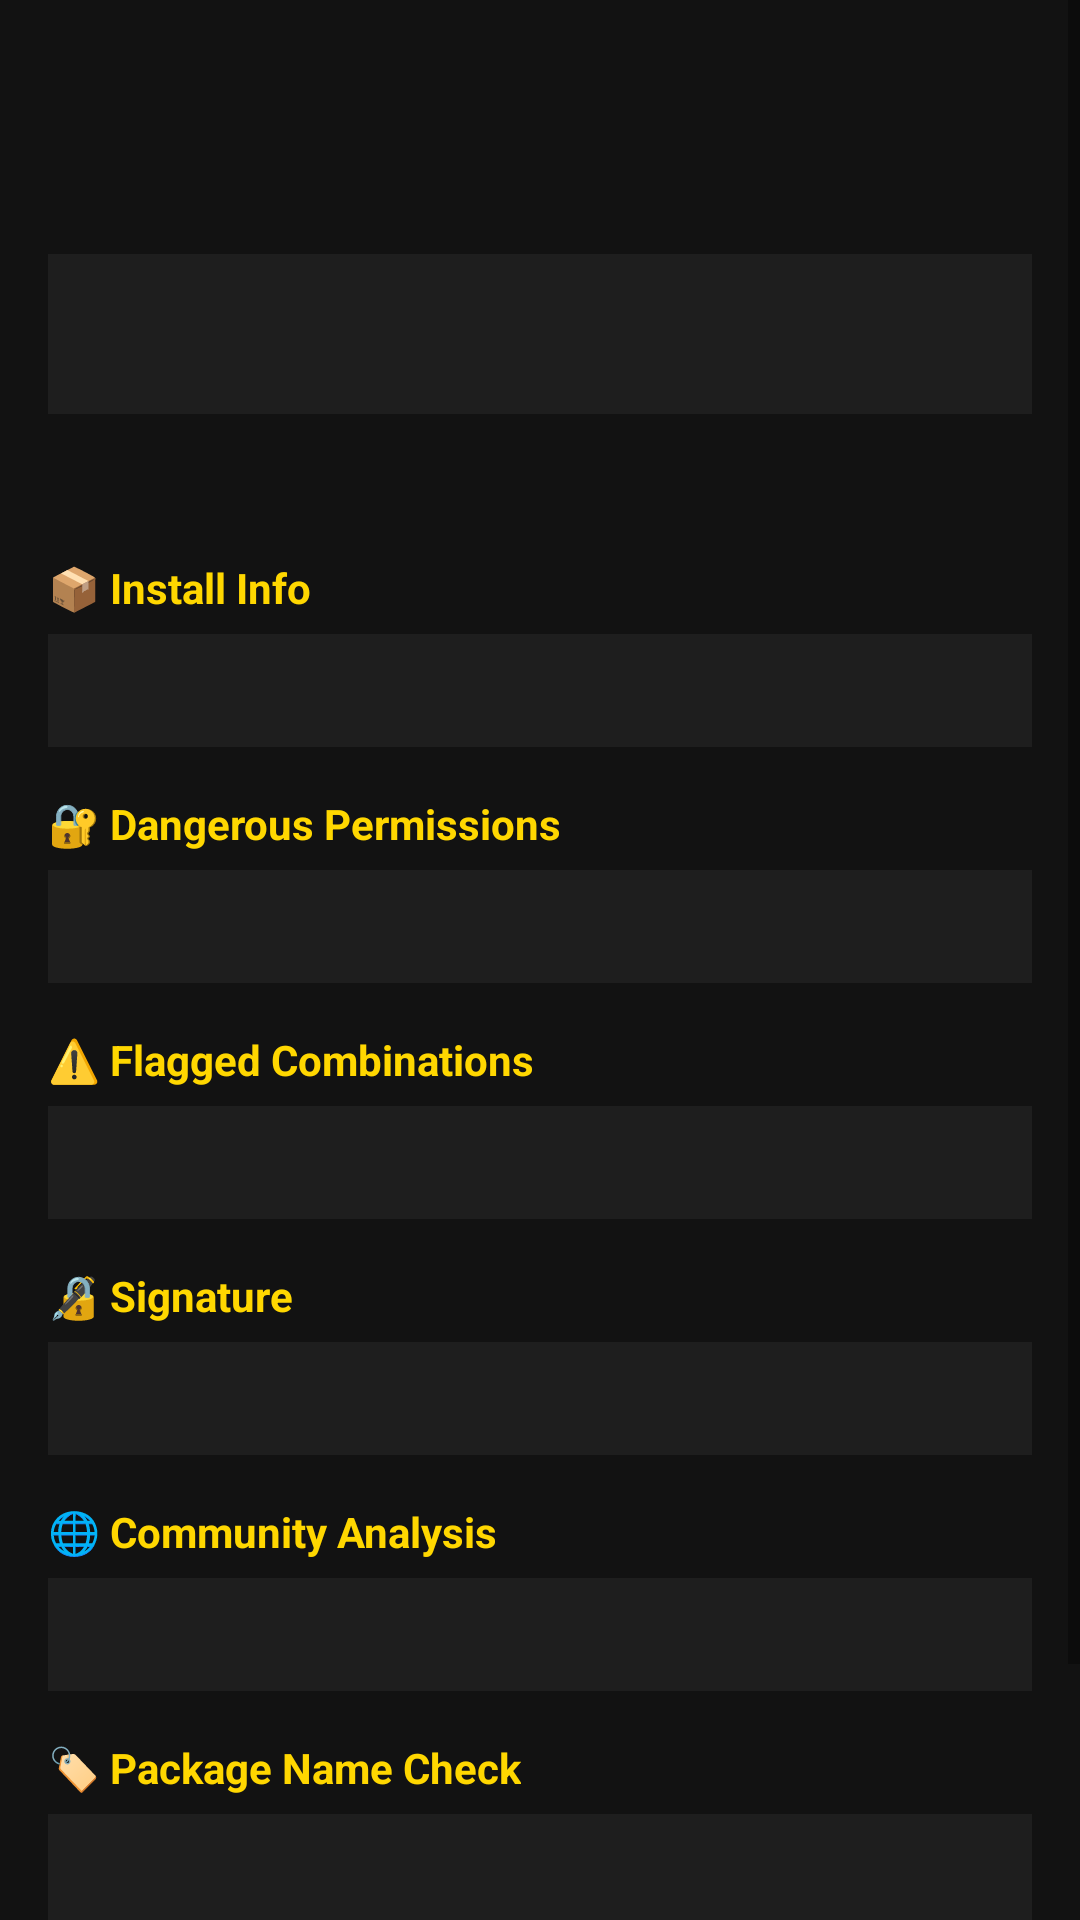

Layout XML and referenced resources for this Android screen:
<!-- AndroidManifest.xml: application theme Theme.AppCompat.Light.DarkActionBar -->
<!-- res/layout/activity_analysis.xml -->
<?xml version="1.0" encoding="utf-8"?>
<ScrollView xmlns:android="http://schemas.android.com/apk/res/android"
    android:layout_width="match_parent"
    android:layout_height="match_parent"
    android:background="#121212">

    <LinearLayout
        android:layout_width="match_parent"
        android:layout_height="wrap_content"
        android:orientation="vertical"
        android:padding="16dp">

        
        <TextView
            android:id="@+id/tvAppName"
            android:layout_width="wrap_content"
            android:layout_height="wrap_content"
            android:textSize="24sp"
            android:textColor="#FFFFFF"
            android:textStyle="bold"
            android:layout_marginBottom="4dp"/>

        
        <TextView
            android:id="@+id/tvPackageName"
            android:layout_width="wrap_content"
            android:layout_height="wrap_content"
            android:textSize="12sp"
            android:textColor="#888888"
            android:layout_marginBottom="16dp"/>

        
        <TextView
            android:id="@+id/tvVerdict"
            android:layout_width="match_parent"
            android:layout_height="wrap_content"
            android:textSize="22sp"
            android:textColor="#FFFFFF"
            android:textStyle="bold"
            android:gravity="center"
            android:padding="12dp"
            android:layout_marginBottom="8dp"
            android:background="#1E1E1E"/>

        
        <TextView
            android:id="@+id/tvScore"
            android:layout_width="match_parent"
            android:layout_height="wrap_content"
            android:textSize="15sp"
            android:textColor="#AAAAAA"
            android:gravity="center"
            android:layout_marginBottom="20dp"/>

        
        <TextView
            android:layout_width="wrap_content"
            android:layout_height="wrap_content"
            android:text="📦 Install Info"
            android:textSize="14sp"
            android:textColor="#FFD700"
            android:textStyle="bold"
            android:layout_marginBottom="6dp"/>

        <TextView
            android:id="@+id/tvInstallInfo"
            android:layout_width="match_parent"
            android:layout_height="wrap_content"
            android:textSize="13sp"
            android:textColor="#CCCCCC"
            android:background="#1E1E1E"
            android:padding="10dp"
            android:layout_marginBottom="16dp"/>

        
        <TextView
            android:layout_width="wrap_content"
            android:layout_height="wrap_content"
            android:text="🔐 Dangerous Permissions"
            android:textSize="14sp"
            android:textColor="#FFD700"
            android:textStyle="bold"
            android:layout_marginBottom="6dp"/>

        <TextView
            android:id="@+id/tvPermissions"
            android:layout_width="match_parent"
            android:layout_height="wrap_content"
            android:textSize="13sp"
            android:textColor="#CCCCCC"
            android:background="#1E1E1E"
            android:padding="10dp"
            android:layout_marginBottom="16dp"
            android:fontFamily="monospace"/>

        
        <TextView
            android:layout_width="wrap_content"
            android:layout_height="wrap_content"
            android:text="⚠️ Flagged Combinations"
            android:textSize="14sp"
            android:textColor="#FFD700"
            android:textStyle="bold"
            android:layout_marginBottom="6dp"/>

        <TextView
            android:id="@+id/tvCombos"
            android:layout_width="match_parent"
            android:layout_height="wrap_content"
            android:textSize="13sp"
            android:textColor="#CCCCCC"
            android:background="#1E1E1E"
            android:padding="10dp"
            android:layout_marginBottom="16dp"/>

        
        <TextView
            android:layout_width="wrap_content"
            android:layout_height="wrap_content"
            android:text="🔏 Signature"
            android:textSize="14sp"
            android:textColor="#FFD700"
            android:textStyle="bold"
            android:layout_marginBottom="6dp"/>

        <TextView
            android:id="@+id/tvSignature"
            android:layout_width="match_parent"
            android:layout_height="wrap_content"
            android:textSize="13sp"
            android:textColor="#CCCCCC"
            android:background="#1E1E1E"
            android:padding="10dp"
            android:layout_marginBottom="16dp"/>

        
        <TextView
            android:layout_width="wrap_content"
            android:layout_height="wrap_content"
            android:text="🌐 Community Analysis"
            android:textSize="14sp"
            android:textColor="#FFD700"
            android:textStyle="bold"
            android:layout_marginBottom="6dp"/>

        <TextView
            android:id="@+id/tvCommunity"
            android:layout_width="match_parent"
            android:layout_height="wrap_content"
            android:textSize="13sp"
            android:textColor="#CCCCCC"
            android:background="#1E1E1E"
            android:padding="10dp"
            android:layout_marginBottom="16dp"/>

        
        <TextView
            android:layout_width="wrap_content"
            android:layout_height="wrap_content"
            android:text="🏷️ Package Name Check"
            android:textSize="14sp"
            android:textColor="#FFD700"
            android:textStyle="bold"
            android:layout_marginBottom="6dp"/>

        <TextView
            android:id="@+id/tvPackageCheck"
            android:layout_width="match_parent"
            android:layout_height="wrap_content"
            android:textSize="13sp"
            android:textColor="#CCCCCC"
            android:background="#1E1E1E"
            android:padding="10dp"
            android:layout_marginBottom="24dp"/>

        
        <Button
            android:id="@+id/btnUninstall"
            android:layout_width="match_parent"
            android:layout_height="wrap_content"
            android:text="🗑️ Uninstall App"
            android:backgroundTint="#CC2222"
            android:textColor="#FFFFFF"
            android:layout_marginBottom="8dp"/>

    </LinearLayout>
</ScrollView>
<!-- resources referenced by this layout -->
<resources>

</resources>
